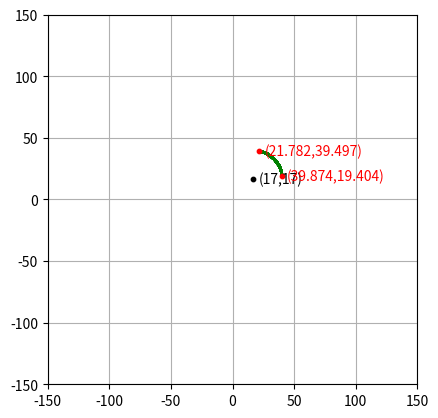

Recreate this plot in Python.
"""
PARC: Point Arc
"""

import numpy as np
import matplotlib.pyplot as plt

def arc():
    circular_arc()


def circular_arc():
    figure, axes = plt.subplots()
    axes.set_aspect(1)
    plt.grid(True)

    plt.axis([-150, 150, -150, 150])
    plt.axis('on')
    plt.grid(True)


    xc = 17
    yc = 17
    r = 23
    # ——————————————————————————————————————————plot arc

    start_angle = 6
    end_angle = 78

    p1 = start_angle * np.pi / 180
    p2 = end_angle * np.pi / 180
    dp = (p2 - p1) / 1000

    for p in np.arange(p1, p2, dp):
        x = xc + r * np.cos(p)
        y = yc + r * np.sin(p)
        plt.scatter(x, y, s=1, color='g')

    # ———————————————————————————————————————————labels

    plt.scatter(xc, yc, s=10, color='k')
    plt.scatter(xc + r * np.cos(p1), yc + r * np.sin(p1), s=10, color='r')
    plt.scatter(xc + r * np.cos(p2), yc + r * np.sin(p2), s=10, color='r')
    plt.text(xc + 4, yc - 4, '({},{})'.format(xc, yc), color='k')
    plt.text(xc + r * np.cos(p1) + 4, yc + r * np.sin(p1) - 4, '({:.3f},{:.3f})'.format(xc + r * np.cos(p1), yc + r * np.sin(p1)), color='r')
    plt.text(xc + r * np.cos(p2) + 4, yc + r * np.sin(p2) - 4, '({:.3f},{:.3f})'.format(xc + r * np.cos(p2), yc + r * np.sin(p2)), color='r')
    plt.show()

arc()